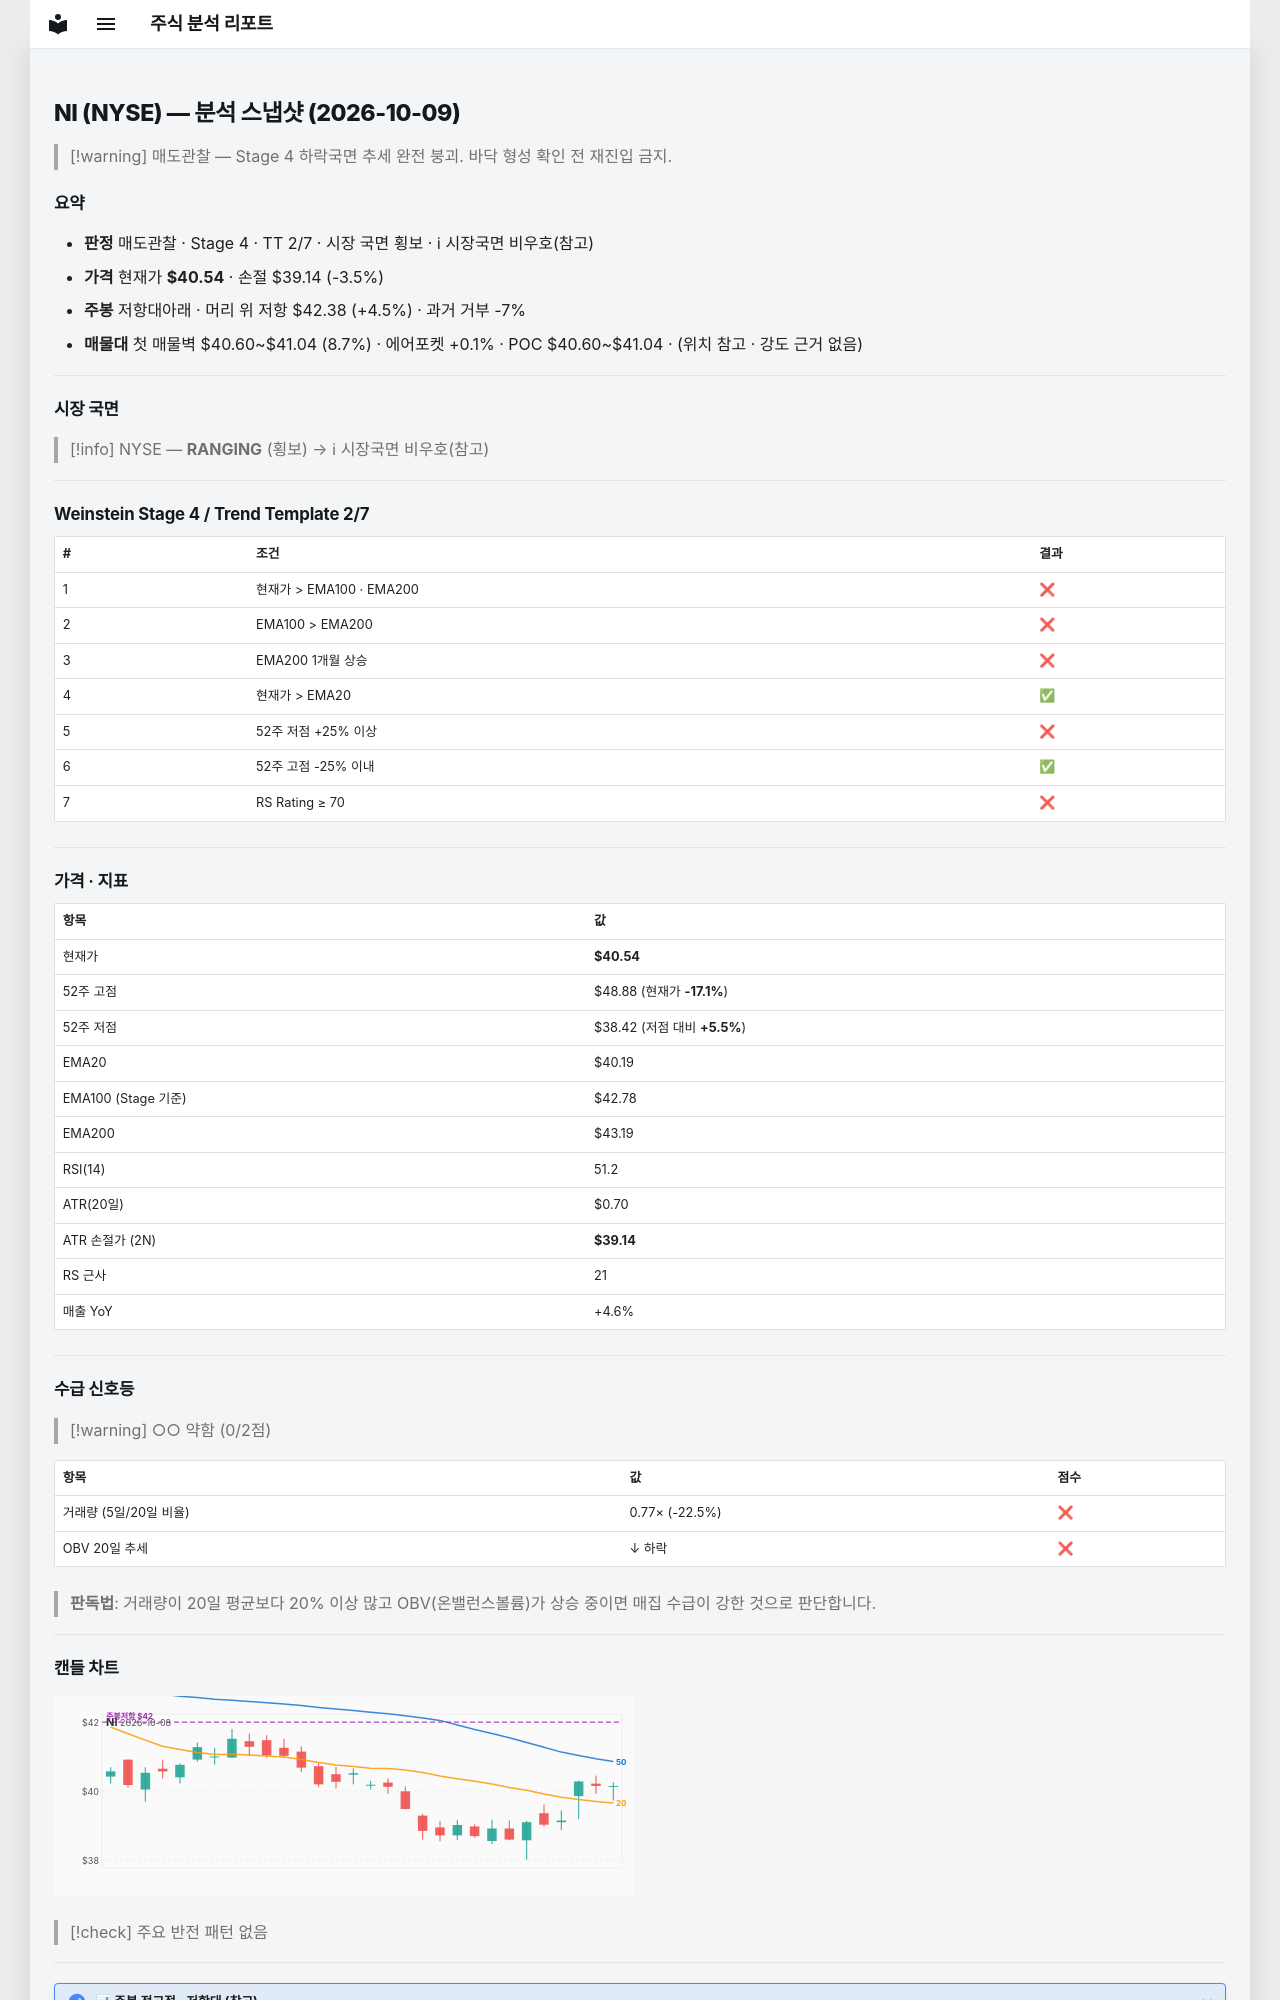

repository: soloandco/stock-reports · page: snapshots/NI-2026-10-09/index.html · generator: mkdocs

---
type: analysis-snapshot
title: NI 분석 스냅샷
ticker: NI
market: NYSE
created: 2026-10-09
updated: 2026-10-09
bar-date: 2026-10-08
verdict: 매도관찰
real-rr: 1.31
sma50-gap-pct: 0.9
weekly-position: 저항대아래
weekly-overhead-price: 42.38
weekly-overhead-pct: 4.5
stage: 4
trend-template-score: 2
tt-max: 7
ma-set: ema-20-100-200
price: 40.540000915527344
stop-price: 39.136476282816105
market-regime: RANGING
supply-demand-score: 0/2
supply-demand-label: 약함
status: tracking
tags:
  - stock-agent
  - watchlist
  - NI
  - analysis
related:
  - "[[analysis-template]]"
---

# NI (NYSE) — 분석 스냅샷 (2026-10-09)

> [!warning] 매도관찰 — Stage 4 하락국면
> 추세 완전 붕괴. 바닥 형성 확인 전 재진입 금지.

## 요약

- **판정** 매도관찰 · Stage 4 · TT 2/7 · 시장 국면 횡보 · ℹ 시장국면 비우호(참고)
- **가격** 현재가 **$40.54** · 손절 $39.14 (-3.5%)
- **주봉** 저항대아래 · 머리 위 저항 $42.38 (+4.5%) · 과거 거부 -7%
- **매물대** 첫 매물벽 $40.60~$41.04 (8.7%) · 에어포켓 +0.1% · POC $40.60~$41.04 · (위치 참고 · 강도 근거 없음)

---

## 시장 국면

> [!info] NYSE — **RANGING** (횡보) → ℹ 시장국면 비우호(참고)

---

## Weinstein Stage 4 / Trend Template 2/7

| # | 조건 | 결과 |
|---|------|------|
| 1 | 현재가 > EMA100 · EMA200 | ❌ |
| 2 | EMA100 > EMA200 | ❌ |
| 3 | EMA200 1개월 상승 | ❌ |
| 4 | 현재가 > EMA20 | ✅ |
| 5 | 52주 저점 +25% 이상 | ❌ |
| 6 | 52주 고점 -25% 이내 | ✅ |
| 7 | RS Rating ≥ 70 | ❌ |

---

## 가격 · 지표

| 항목 | 값 |
|------|---|
| 현재가 | **$40.54** |
| 52주 고점 | $48.88 (현재가 **-17.1%**) |
| 52주 저점 | $38.42 (저점 대비 **+5.5%**) |
| EMA20 | $40.19 |
| EMA100 (Stage 기준) | $42.78 |
| EMA200 | $43.19 |
| RSI(14) | 51.2 |
| ATR(20일) | $0.70 |
| ATR 손절가 (2N) | **$39.14** |
| RS 근사 | 21 |
| 매출 YoY | +4.6% |

---
## 수급 신호등

> [!warning] ○○ 약함 (0/2점)

| 항목 | 값 | 점수 |
|------|------|------|
| 거래량 (5일/20일 비율) | 0.77× (-22.5%) | ❌ |
| OBV 20일 추세 | ↓ 하락 | ❌ |

> **판독법**: 거래량이 20일 평균보다 20% 이상 많고 OBV(온밸런스볼륨)가 상승 중이면 매집 수급이 강한 것으로 판단합니다.

---
